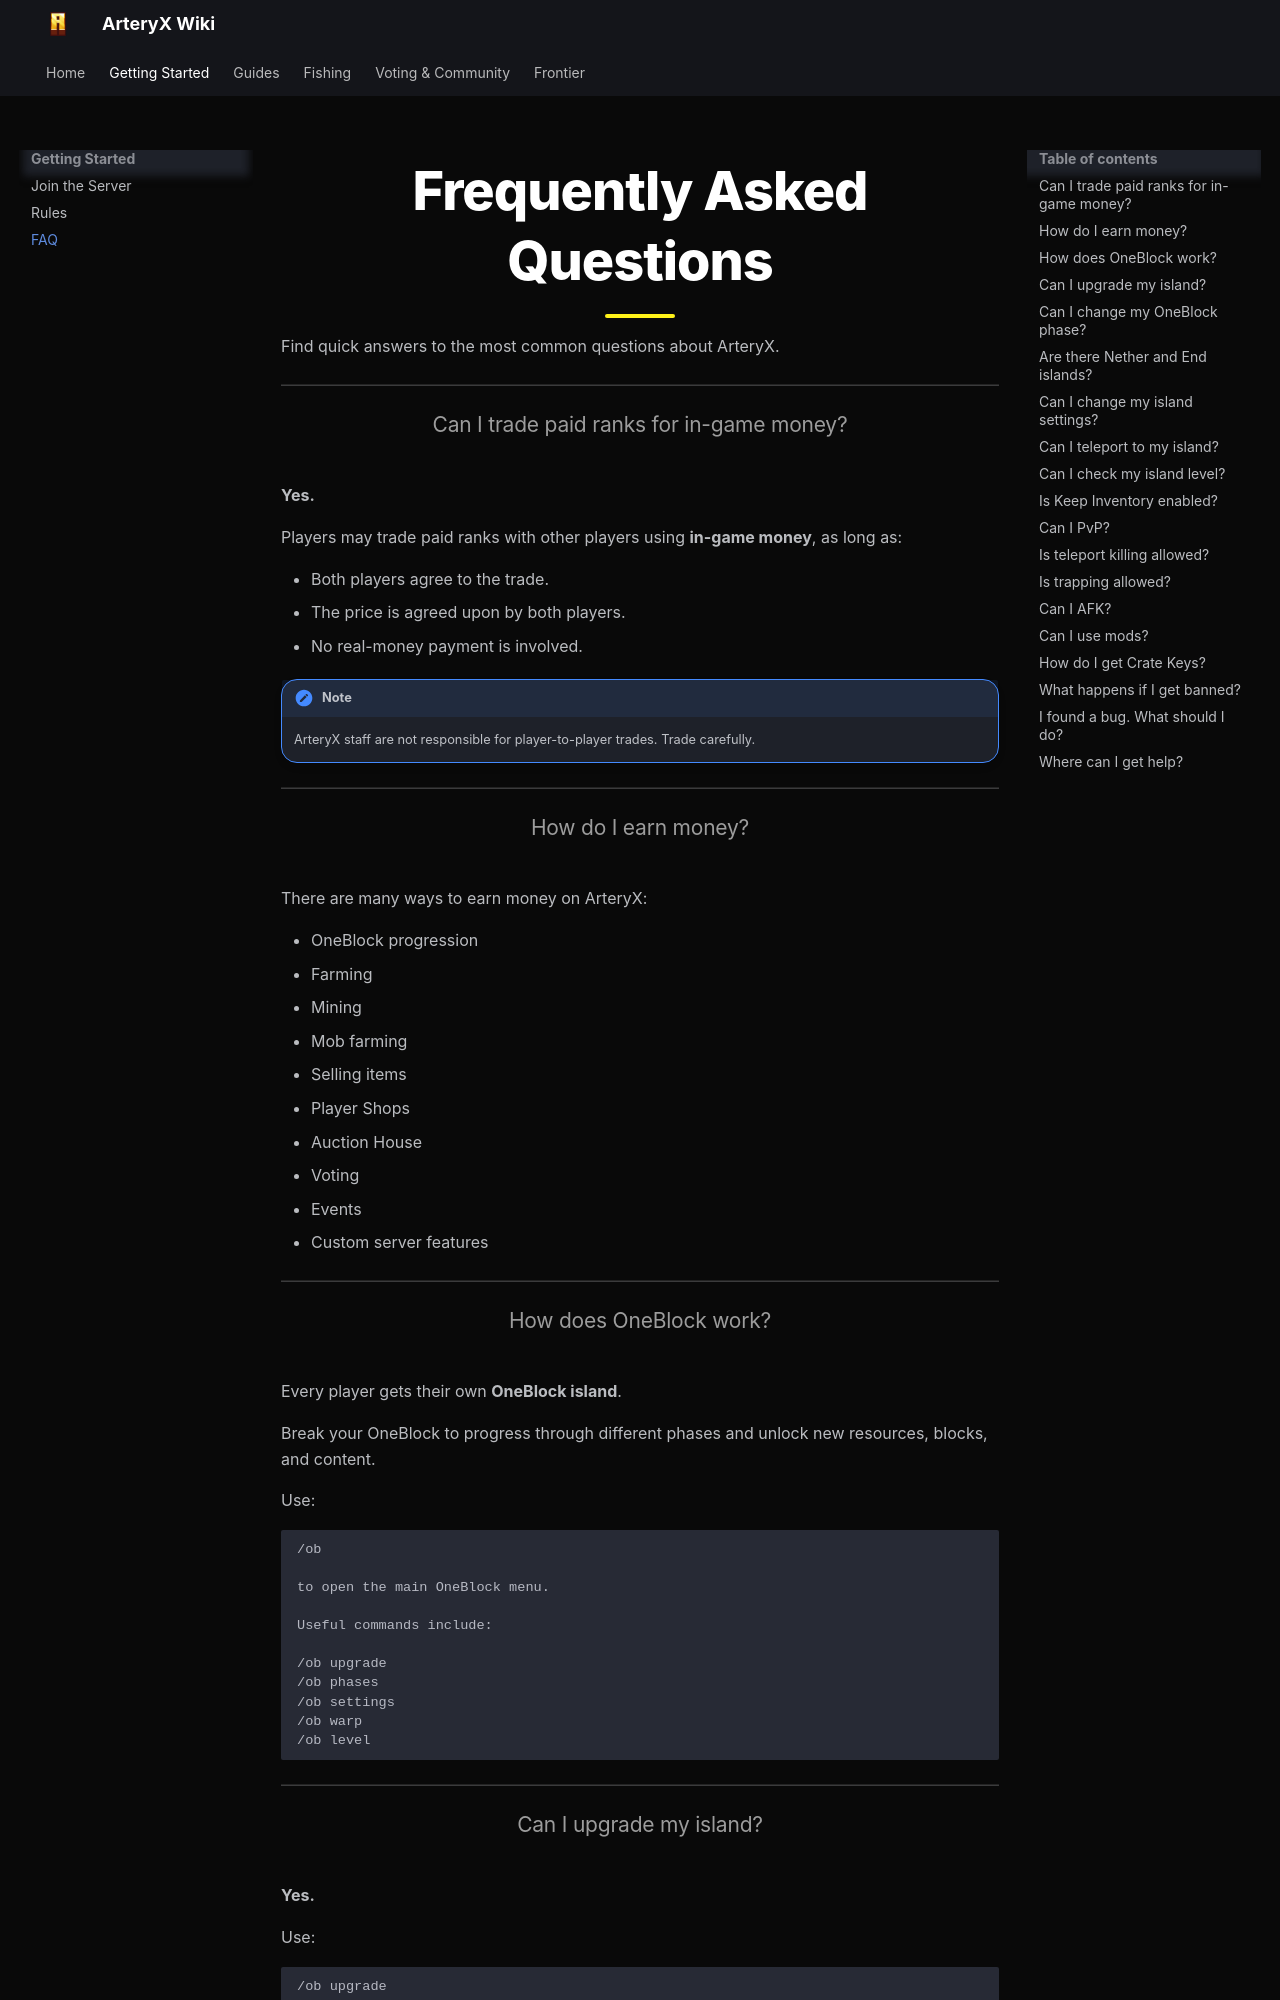

repository: B1ackEx/arteryx-wiki · page: getting-started/faq/index.html · generator: mkdocs

# Frequently Asked Questions

Find quick answers to the most common questions about ArteryX.

---

## Can I trade paid ranks for in-game money?

**Yes.**

Players may trade paid ranks with other players using **in-game money**, as long as:

- Both players agree to the trade.
- The price is agreed upon by both players.
- No real-money payment is involved.

!!! note

    ArteryX staff are not responsible for player-to-player trades. Trade carefully.

---

## How do I earn money?

There are many ways to earn money on ArteryX:

- OneBlock progression
- Farming
- Mining
- Mob farming
- Selling items
- Player Shops
- Auction House
- Voting
- Events
- Custom server features

---

## How does OneBlock work?

Every player gets their own **OneBlock island**.

Break your OneBlock to progress through different phases and unlock new resources, blocks, and content.

Use:

```
/ob

to open the main OneBlock menu.

Useful commands include:

/ob upgrade
/ob phases
/ob settings
/ob warp
/ob level
```

---
